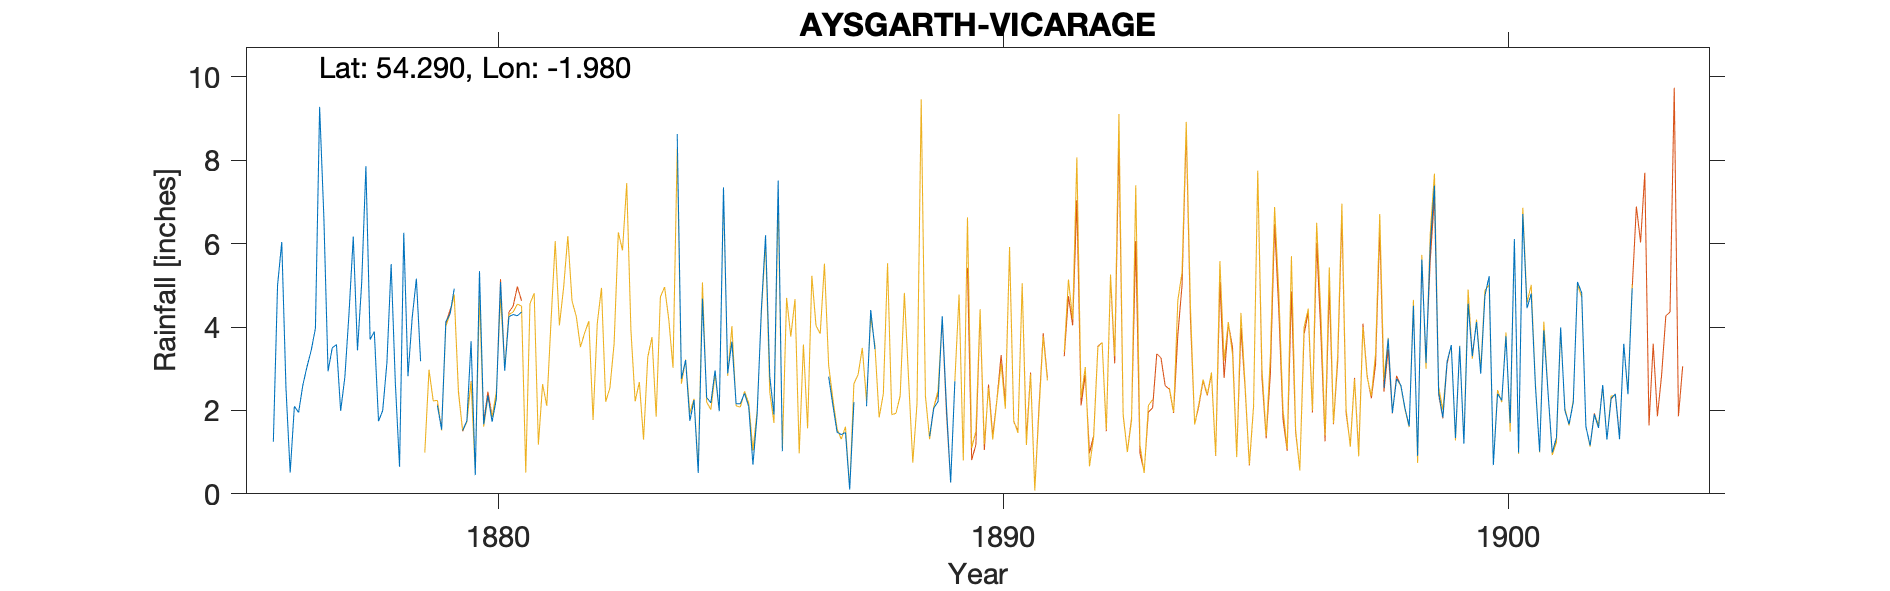

The data file committed next to this chart (first rows):
AYSGARTH VICARAGE - 12" gauge, , , , , , , , , , , , , , , , , , , , , , , 
Grid ref, SE014883, Long, -1.98, Lat, 54.29, Elevation, 648, ft, , , , , , , , , , , , , , , 
Station no, RR1315, , , , , , , , , , , , , , , , , , , , , , 
, 1870, 1871, 1872, 1873, 1874, 1875, 1876, 1877, 1878, 1879, 1880, 1881, 1882, 1883, 1884, 1885, 1886, 1887, 1888, 1889, 1890, 1891, 1892
January, , , , , , , 1.25, 6.66, 3.89, , 0.45, , , , 8.63, 2.89, 7.51, 2.81, , 1.38, , , 
February, , , , , , , 5, 2.94, 1.74, , 5.34, , , , 2.76, 3.65, 1.02, 2.13, , 2.06, , , 
March, , , , , , , 6.04, 3.5, 2, , 1.67, , , , 3.21, 2.16, , 1.48, , 2.21, , , 
April, , , , , , , 2.54, 3.58, 3.15, 2.12, 2.36, , , , 1.75, 2.16, , 1.42, , 4.26, , , 
May, , , , , , , 0.51, 1.99, 5.51, 1.54, 1.73, , , , 2.25, 2.41, , 1.47, , 2.09, , , 
June, , , , , , , 2.1, 2.8, 2.65, 4.13, 2.27, , , , 0.5, 2.09, , 0.1, , 0.27, , , 
July, , , , , , , 1.95, 4.35, 0.65, 4.31, 5.08, , , , 4.68, 0.7, , 2.2, , 2.7, , , 
August, , , , , , , 2.6, 6.17, 6.26, 4.92, 2.95, , , , 2.31, 1.9, , , , , , , 
September, , , , , , , 3.05, 3.44, 2.82, , 4.25, , , , 2.18, 4.41, , , , , , , 
October, , , , , , , 3.44, 5.06, 4.22, 1.52, 4.3, , , , 2.96, 6.2, , 2.1, , 6.6, , , 
November, , , , , , , 3.97, 7.86, 5.16, 1.75, 4.27, , , , 1.98, 2.82, , 4.41, , , , , 
December, , , , , , , 9.28, 3.7, 3.18, 3.66, 4.36, , , , 7.35, 1.9, , 3.47, , , , , 
Total, , , , , , , 41.73, 52.05, 41.23, , 39.03, , , , 40.56, 33.29, , , , , , , 
